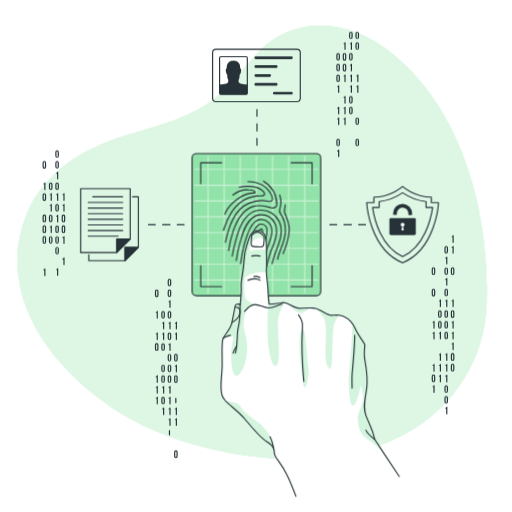
t = 0.00 s
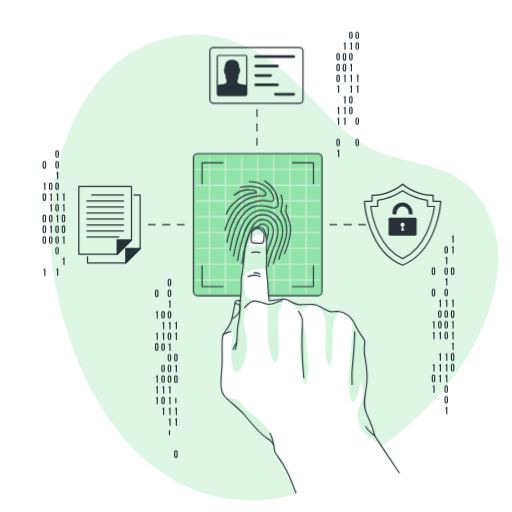
t = 1.05 s
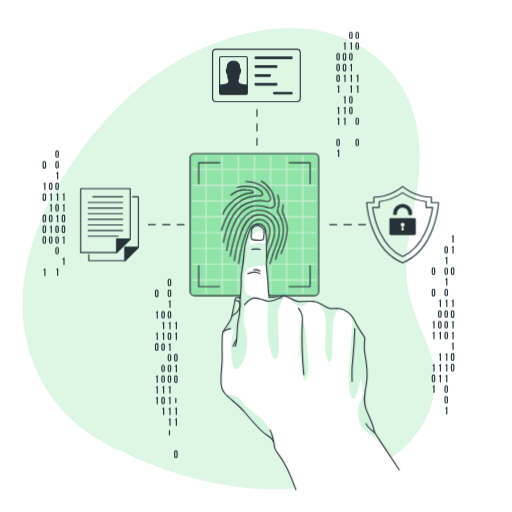
t = 1.95 s
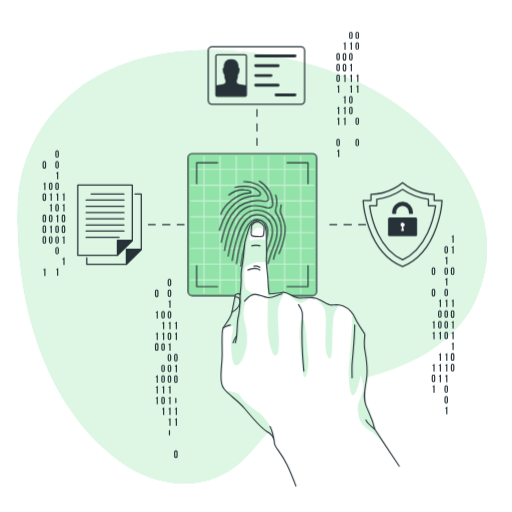
t = 3.00 s
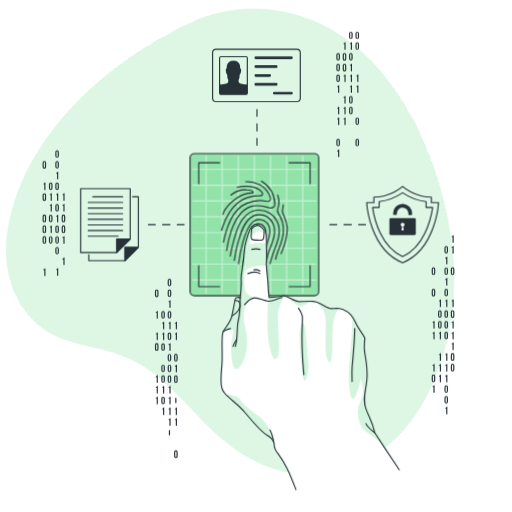
t = 4.05 s
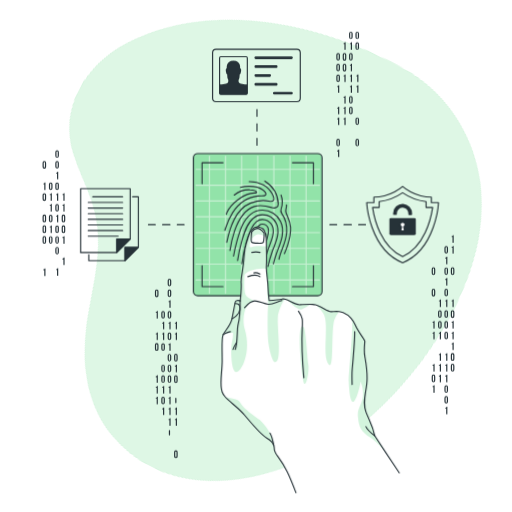
t = 4.95 s

The animated SVG that drew these frames (rendered in a browser with its animation timeline set to each time). Animation: 4 CSS @keyframes rules; one cycle of 6.00 s, repeats indefinitely.

<svg class="animated" id="freepik_stories-fingerprint" xmlns="http://www.w3.org/2000/svg" viewBox="0 0 500 500" version="1.1" xmlns:xlink="http://www.w3.org/1999/xlink" xmlns:svgjs="http://svgjs.com/svgjs"><style>svg#freepik_stories-fingerprint:not(.animated) .animable {opacity: 0;}svg#freepik_stories-fingerprint.animated #freepik--background-simple--inject-131 {animation: 6s Infinite  linear spin;animation-delay: 0s;}svg#freepik_stories-fingerprint.animated #freepik--icon-3--inject-131 {animation: 6s Infinite  linear heartbeat;animation-delay: 0s;}svg#freepik_stories-fingerprint.animated #freepik--icon-2--inject-131 {animation: 6s Infinite  linear heartbeat;animation-delay: 0s;}svg#freepik_stories-fingerprint.animated #freepik--icon-1--inject-131 {animation: 6s Infinite  linear heartbeat;animation-delay: 0s;}svg#freepik_stories-fingerprint.animated #freepik--Fingerprint--inject-131 {animation: 6s Infinite  linear shake;animation-delay: 0s;}svg#freepik_stories-fingerprint.animated #freepik--Hand--inject-131 {animation: 6s Infinite  linear floating;animation-delay: 0s;}         @keyframes spin {             from {                 transform: rotate(0);               }               to {                 transform: rotate(360deg);               }         }                 @keyframes heartbeat {                0% {                    transform: scale(1);                }                10% {                    transform: scale(1.1);                }                30% {                    transform: scale(1);                }                40% {                    transform: scale(1);                }                50% {                    transform: scale(1.1);                }                60% {                    transform: scale(1);                }                100% {                    transform: scale(1);                }            }                    @keyframes shake {                10%, 90% {                    transform: translate3d(-1px, 0, 0);                  }                  20%, 80% {                    transform: translate3d(2px, 0, 0);                  }                  30%, 50%, 70% {                    transform: translate3d(-4px, 0, 0);                  }                  40%, 60% {                    transform: translate3d(4px, 0, 0);                  }            }                    @keyframes floating {                0% {                    opacity: 1;                    transform: translateY(0px);                }                50% {                    transform: translateY(-10px);                }                100% {                    opacity: 1;                    transform: translateY(0px);                }            }        </style><g id="freepik--background-simple--inject-131" class="animable animator-active" style="transform-origin: 246.234px 248.585px;"><g id="el6ilo2aew21n"><path d="M67.93,167.09s-27.88,72,11.3,144.5S199.11,422.39,263.7,455.14s131.66,16.8,163.53-36.84-11.84-91.93-11.9-168.42,11.45-96.74-30-161.36-143.06-78.93-219.9-31S67.93,167.09,67.93,167.09Z" style="fill: rgb(255, 255, 255); opacity: 0.7; transform-origin: 248.588px 250.609px;" class="animable"></path></g><path d="M19.78,280.21a120.38,120.38,0,0,1,6.41-71.42C39,177.17,66.46,154.71,97.24,141.6c44.74-19,88.66-19.41,125-56.74,11.21-11.52,20.63-24.71,32.08-36,33.8-33.26,83.26-29.23,120.19-2.85,77,55,104.76,164,100.47,254.06-1.92,40.43-21.22,78.06-51.77,104.58-69.09,60-186.4,49.9-265.76,18.58C98.31,399.9,33.68,345.43,19.78,280.21Z" style="fill: rgb(146, 227, 169); transform-origin: 246.234px 236.664px;" id="el782yw0tvm6k" class="animable"></path><g id="el1ndgem93g95"><path d="M19.78,280.21a120.38,120.38,0,0,1,6.41-71.42C39,177.17,66.46,154.71,97.24,141.6c44.74-19,88.66-19.41,125-56.74,11.21-11.52,20.63-24.71,32.08-36,33.8-33.26,83.26-29.23,120.19-2.85,77,55,104.76,164,100.47,254.06-1.92,40.43-21.22,78.06-51.77,104.58-69.09,60-186.4,49.9-265.76,18.58C98.31,399.9,33.68,345.43,19.78,280.21Z" style="fill: rgb(255, 255, 255); opacity: 0.7; transform-origin: 246.234px 236.664px;" class="animable"></path></g></g><g id="freepik--Graphics--inject-131" class="animable" style="transform-origin: 242.635px 239.081px;"><line x1="250.94" y1="106.97" x2="250.94" y2="113.61" style="fill: none; stroke: rgb(38, 50, 56); stroke-linecap: round; stroke-linejoin: round; stroke-width: 1.10721px; transform-origin: 250.94px 110.29px;" id="el0ibomr2nmwwt" class="animable"></line><line x1="250.94" y1="120.78" x2="250.94" y2="131.53" style="fill: none; stroke: rgb(38, 50, 56); stroke-linecap: round; stroke-linejoin: round; stroke-width: 1.10721px; stroke-dasharray: 7.16552, 7.16552; transform-origin: 250.94px 126.155px;" id="elv1w37x1ezk" class="animable"></line><line x1="250.94" y1="135.11" x2="250.94" y2="141.75" style="fill: none; stroke: rgb(38, 50, 56); stroke-linecap: round; stroke-linejoin: round; stroke-width: 1.10721px; transform-origin: 250.94px 138.43px;" id="elr9833vpx18a" class="animable"></line><line x1="356.91" y1="219.38" x2="350.27" y2="219.38" style="fill: none; stroke: rgb(38, 50, 56); stroke-linecap: round; stroke-linejoin: round; stroke-width: 1.10721px; transform-origin: 353.59px 219.38px;" id="eldi4jhcr0rim" class="animable"></line><line x1="343.1" y1="219.38" x2="332.35" y2="219.38" style="fill: none; stroke: rgb(38, 50, 56); stroke-linecap: round; stroke-linejoin: round; stroke-width: 1.10721px; stroke-dasharray: 7.16549, 7.16549; transform-origin: 337.725px 219.38px;" id="elr2zfu6lshi" class="animable"></line><line x1="328.77" y1="219.38" x2="322.13" y2="219.38" style="fill: none; stroke: rgb(38, 50, 56); stroke-linecap: round; stroke-linejoin: round; stroke-width: 1.10721px; transform-origin: 325.45px 219.38px;" id="elmk1izi5jpkp" class="animable"></line><line x1="179.76" y1="219.38" x2="173.11" y2="219.38" style="fill: none; stroke: rgb(38, 50, 56); stroke-linecap: round; stroke-linejoin: round; stroke-width: 1.10721px; transform-origin: 176.435px 219.38px;" id="eliqameyt6ru9" class="animable"></line><line x1="165.95" y1="219.38" x2="155.2" y2="219.38" style="fill: none; stroke: rgb(38, 50, 56); stroke-linecap: round; stroke-linejoin: round; stroke-width: 1.10721px; stroke-dasharray: 7.16549, 7.16549; transform-origin: 160.575px 219.38px;" id="elzsacp4b16j" class="animable"></line><line x1="151.62" y1="219.38" x2="144.97" y2="219.38" style="fill: none; stroke: rgb(38, 50, 56); stroke-linecap: round; stroke-linejoin: round; stroke-width: 1.10721px; transform-origin: 148.295px 219.38px;" id="elf0ti57zyi3i" class="animable"></line><path d="M434,241.9a1.75,1.75,0,1,1,3.5,0v3.82a1.75,1.75,0,1,1-3.5,0Zm1.15,3.89c0,.52.23.72.6.72s.59-.2.59-.72v-4c0-.52-.23-.72-.59-.72s-.6.2-.6.72Z" style="fill: rgb(38, 50, 56); transform-origin: 435.75px 243.81px;" id="el0gzgqvbles76" class="animable"></path><path d="M434.82,251.54a1.14,1.14,0,0,0,1.26-.92h.78V258h-1.15v-5.59h-.89Z" style="fill: rgb(38, 50, 56); transform-origin: 435.84px 254.31px;" id="el1oijj7gonuj" class="animable"></path><path d="M434,262.85a1.75,1.75,0,1,1,3.5,0v3.81a1.75,1.75,0,1,1-3.5,0Zm1.15,3.89c0,.52.23.72.6.72s.59-.2.59-.72v-4c0-.53-.23-.72-.59-.72s-.6.19-.6.72Z" style="fill: rgb(38, 50, 56); transform-origin: 435.75px 264.755px;" id="el2thxs9r6rr2" class="animable"></path><path d="M434.82,272.49a1.14,1.14,0,0,0,1.26-.92h.78v7.32h-1.15V273.3h-.89Z" style="fill: rgb(38, 50, 56); transform-origin: 435.84px 275.23px;" id="elna1fxkonvgt" class="animable"></path><path d="M434,283.8a1.75,1.75,0,1,1,3.5,0v3.81a1.75,1.75,0,1,1-3.5,0Zm1.15,3.88c0,.53.23.72.6.72s.59-.19.59-.72v-4c0-.52-.23-.72-.59-.72s-.6.2-.6.72Z" style="fill: rgb(38, 50, 56); transform-origin: 435.75px 285.705px;" id="eliqbopxy6ib9" class="animable"></path><path d="M434.82,293.43a1.14,1.14,0,0,0,1.26-.92h.78v7.33h-1.15v-5.59h-.89Z" style="fill: rgb(38, 50, 56); transform-origin: 435.84px 296.175px;" id="elly9jassplwb" class="animable"></path><path d="M434,304.74a1.75,1.75,0,1,1,3.5,0v3.82a1.75,1.75,0,1,1-3.5,0Zm1.15,3.89c0,.52.23.72.6.72s.59-.2.59-.72v-4c0-.52-.23-.72-.59-.72s-.6.2-.6.72Z" style="fill: rgb(38, 50, 56); transform-origin: 435.75px 306.65px;" id="elrgul77obuyr" class="animable"></path><path d="M434,315.22a1.75,1.75,0,1,1,3.5,0V319a1.75,1.75,0,1,1-3.5,0Zm1.15,3.88c0,.53.23.72.6.72s.59-.19.59-.72v-4c0-.53-.23-.73-.59-.73s-.6.2-.6.73Z" style="fill: rgb(38, 50, 56); transform-origin: 435.75px 317.11px;" id="eldpmfzq9fffi" class="animable"></path><path d="M434,325.69a1.75,1.75,0,1,1,3.5,0v3.81a1.75,1.75,0,1,1-3.5,0Zm1.15,3.89c0,.52.23.72.6.72s.59-.2.59-.72v-4c0-.52-.23-.72-.59-.72s-.6.2-.6.72Z" style="fill: rgb(38, 50, 56); transform-origin: 435.75px 327.595px;" id="el46v8h5yr5mb" class="animable"></path><path d="M434.82,345.8a1.14,1.14,0,0,0,1.26-.92h.78v7.33h-1.15v-5.59h-.89Z" style="fill: rgb(38, 50, 56); transform-origin: 435.84px 348.545px;" id="el8ce2cfbxv3v" class="animable"></path><path d="M434.82,356.28a1.13,1.13,0,0,0,1.26-.93h.78v7.33h-1.15v-5.59h-.89Z" style="fill: rgb(38, 50, 56); transform-origin: 435.84px 359.015px;" id="el156t3ys2zmf" class="animable"></path><path d="M434.82,366.75a1.14,1.14,0,0,0,1.26-.92h.78v7.32h-1.15v-5.58h-.89Z" style="fill: rgb(38, 50, 56); transform-origin: 435.84px 369.49px;" id="el8fmxgr49ue" class="animable"></path><path d="M434,378.06a1.75,1.75,0,1,1,3.5,0v3.81a1.75,1.75,0,1,1-3.5,0Zm1.15,3.88c0,.53.23.72.6.72s.59-.19.59-.72V378c0-.53-.23-.73-.59-.73s-.6.2-.6.73Z" style="fill: rgb(38, 50, 56); transform-origin: 435.75px 379.965px;" id="eldyscsv9vt0r" class="animable"></path><path d="M434,388.53a1.75,1.75,0,1,1,3.5,0v3.81a1.75,1.75,0,1,1-3.5,0Zm1.15,3.89c0,.52.23.72.6.72s.59-.2.59-.72v-4c0-.52-.23-.72-.59-.72s-.6.2-.6.72Z" style="fill: rgb(38, 50, 56); transform-origin: 435.75px 390.435px;" id="el0mct5f6ub8li" class="animable"></path><path d="M434.82,398.17a1.14,1.14,0,0,0,1.26-.92h.78v7.32h-1.15V399h-.89Z" style="fill: rgb(38, 50, 56); transform-origin: 435.84px 400.91px;" id="elzl7dw75k9go" class="animable"></path><path d="M441,230.59a1.15,1.15,0,0,0,1.27-.92h.77V237h-1.15v-5.59H441Z" style="fill: rgb(38, 50, 56); transform-origin: 442.02px 233.335px;" id="elcbxpnfsrj8o" class="animable"></path><path d="M441,241.07a1.15,1.15,0,0,0,1.27-.92h.77v7.32h-1.15v-5.59H441Z" style="fill: rgb(38, 50, 56); transform-origin: 442.02px 243.81px;" id="el1m9tpdrm8rb" class="animable"></path><path d="M440.24,262.85a1.75,1.75,0,1,1,3.49,0v3.81a1.75,1.75,0,1,1-3.49,0Zm1.15,3.89c0,.52.23.72.59.72s.6-.2.6-.72v-4c0-.53-.23-.72-.6-.72s-.59.19-.59.72Z" style="fill: rgb(38, 50, 56); transform-origin: 441.985px 264.755px;" id="el32un3b6r5r8" class="animable"></path><path d="M441,293.43a1.15,1.15,0,0,0,1.27-.92h.77v7.33h-1.15v-5.59H441Z" style="fill: rgb(38, 50, 56); transform-origin: 442.02px 296.175px;" id="eluk3uta5oio" class="animable"></path><path d="M440.24,304.74a1.75,1.75,0,1,1,3.49,0v3.82a1.75,1.75,0,1,1-3.49,0Zm1.15,3.89c0,.52.23.72.59.72s.6-.2.6-.72v-4c0-.52-.23-.72-.6-.72s-.59.2-.59.72Z" style="fill: rgb(38, 50, 56); transform-origin: 441.985px 306.65px;" id="elzqqmawpllm" class="animable"></path><path d="M441,314.38a1.15,1.15,0,0,0,1.27-.92h.77v7.33h-1.15V315.2H441Z" style="fill: rgb(38, 50, 56); transform-origin: 442.02px 317.125px;" id="eljnukm9a5dt" class="animable"></path><path d="M441,324.85a1.14,1.14,0,0,0,1.27-.92h.77v7.33h-1.15v-5.59H441Z" style="fill: rgb(38, 50, 56); transform-origin: 442.02px 327.595px;" id="elxpzwnkudp78" class="animable"></path><path d="M441,335.33a1.15,1.15,0,0,0,1.27-.92h.77v7.32h-1.15v-5.59H441Z" style="fill: rgb(38, 50, 56); transform-origin: 442.02px 338.07px;" id="el95qufeczd0g" class="animable"></path><path d="M440.24,346.64a1.75,1.75,0,1,1,3.49,0v3.81a1.75,1.75,0,1,1-3.49,0Zm1.15,3.88c0,.53.23.72.59.72s.6-.19.6-.72v-3.95c0-.53-.23-.73-.6-.73s-.59.2-.59.73Z" style="fill: rgb(38, 50, 56); transform-origin: 441.985px 348.545px;" id="el7mjtmyoq1mw" class="animable"></path><path d="M440.24,357.11a1.75,1.75,0,1,1,3.49,0v3.81a1.75,1.75,0,1,1-3.49,0Zm1.15,3.89c0,.52.23.72.59.72s.6-.2.6-.72v-4c0-.52-.23-.72-.6-.72s-.59.2-.59.72Z" style="fill: rgb(38, 50, 56); transform-origin: 441.985px 359.015px;" id="ely6dgz50p64q" class="animable"></path><path d="M428.59,293.43a1.15,1.15,0,0,0,1.27-.92h.77v7.33h-1.15v-5.59h-.89Z" style="fill: rgb(38, 50, 56); transform-origin: 429.61px 296.175px;" id="elh39ri8w8oga" class="animable"></path><path d="M427.78,304.74a1.75,1.75,0,1,1,3.5,0v3.82a1.75,1.75,0,1,1-3.5,0Zm1.15,3.89c0,.52.23.72.6.72s.6-.2.6-.72v-4c0-.52-.23-.72-.6-.72s-.6.2-.6.72Z" style="fill: rgb(38, 50, 56); transform-origin: 429.53px 306.65px;" id="elhbhqd5ssn4" class="animable"></path><path d="M427.78,315.22a1.75,1.75,0,1,1,3.5,0V319a1.75,1.75,0,1,1-3.5,0Zm1.15,3.88c0,.53.23.72.6.72s.6-.19.6-.72v-4c0-.53-.23-.73-.6-.73s-.6.2-.6.73Z" style="fill: rgb(38, 50, 56); transform-origin: 429.53px 317.11px;" id="elqcedg3utfir" class="animable"></path><path d="M428.59,324.85a1.14,1.14,0,0,0,1.27-.92h.77v7.33h-1.15v-5.59h-.89Z" style="fill: rgb(38, 50, 56); transform-origin: 429.61px 327.595px;" id="elf0hwldhud6" class="animable"></path><path d="M428.59,345.8a1.15,1.15,0,0,0,1.27-.92h.77v7.33h-1.15v-5.59h-.89Z" style="fill: rgb(38, 50, 56); transform-origin: 429.61px 348.545px;" id="elthlhd6lvpr" class="animable"></path><path d="M428.59,356.28a1.15,1.15,0,0,0,1.27-.93h.77v7.33h-1.15v-5.59h-.89Z" style="fill: rgb(38, 50, 56); transform-origin: 429.61px 359.015px;" id="elzt93siob8k9" class="animable"></path><path d="M428.59,366.75a1.15,1.15,0,0,0,1.27-.92h.77v7.32h-1.15v-5.58h-.89Z" style="fill: rgb(38, 50, 56); transform-origin: 429.61px 369.49px;" id="elw4caez2utgs" class="animable"></path><path d="M421.56,262.85a1.75,1.75,0,1,1,3.49,0v3.81a1.75,1.75,0,1,1-3.49,0Zm1.15,3.89c0,.52.23.72.59.72s.6-.2.6-.72v-4c0-.53-.23-.72-.6-.72s-.59.19-.59.72Z" style="fill: rgb(38, 50, 56); transform-origin: 423.305px 264.755px;" id="elwibdvs8w5no" class="animable"></path><path d="M421.56,283.8a1.75,1.75,0,1,1,3.49,0v3.81a1.75,1.75,0,1,1-3.49,0Zm1.15,3.88c0,.53.23.72.59.72s.6-.19.6-.72v-4c0-.52-.23-.72-.6-.72s-.59.2-.59.72Z" style="fill: rgb(38, 50, 56); transform-origin: 423.305px 285.705px;" id="elamj50igaho" class="animable"></path><path d="M422.36,314.38a1.15,1.15,0,0,0,1.27-.92h.77v7.33h-1.15V315.2h-.89Z" style="fill: rgb(38, 50, 56); transform-origin: 423.38px 317.125px;" id="elc4xmh3g5or" class="animable"></path><path d="M422.36,324.85a1.14,1.14,0,0,0,1.27-.92h.77v7.33h-1.15v-5.59h-.89Z" style="fill: rgb(38, 50, 56); transform-origin: 423.38px 327.595px;" id="elhiqgu85ilko" class="animable"></path><path d="M422.36,356.28a1.15,1.15,0,0,0,1.27-.93h.77v7.33h-1.15v-5.59h-.89Z" style="fill: rgb(38, 50, 56); transform-origin: 423.38px 359.015px;" id="el1fiiix8wz2o" class="animable"></path><path d="M421.56,367.59a1.75,1.75,0,1,1,3.49,0v3.81a1.75,1.75,0,1,1-3.49,0Zm1.15,3.88c0,.52.23.72.59.72s.6-.2.6-.72v-4c0-.52-.23-.72-.6-.72s-.59.2-.59.72Z" style="fill: rgb(38, 50, 56); transform-origin: 423.305px 369.495px;" id="el6ctv5p2is1g" class="animable"></path><path d="M422.36,377.22a1.15,1.15,0,0,0,1.27-.92h.77v7.33h-1.15V378h-.89Z" style="fill: rgb(38, 50, 56); transform-origin: 423.38px 379.965px;" id="eljsua447sy1n" class="animable"></path><path d="M163.73,274a1.75,1.75,0,1,1,3.5,0v3.81a1.75,1.75,0,1,1-3.5,0Zm1.15,3.88c0,.53.23.73.6.73s.59-.2.59-.73v-4c0-.53-.23-.73-.59-.73s-.6.2-.6.73Z" style="fill: rgb(38, 50, 56); transform-origin: 165.48px 275.905px;" id="el4ljxamm33ew" class="animable"></path><path d="M163.73,284.5a1.75,1.75,0,1,1,3.5,0v3.81a1.75,1.75,0,1,1-3.5,0Zm1.15,3.89c0,.52.23.72.6.72s.59-.2.59-.72v-4c0-.52-.23-.72-.59-.72s-.6.2-.6.72Z" style="fill: rgb(38, 50, 56); transform-origin: 165.48px 286.405px;" id="ely4qir4dc80e" class="animable"></path><path d="M164.54,294.14a1.14,1.14,0,0,0,1.26-.92h.78v7.33h-1.15V295h-.89Z" style="fill: rgb(38, 50, 56); transform-origin: 165.56px 296.885px;" id="elx0irc7tnztn" class="animable"></path><path d="M163.73,305.45a1.75,1.75,0,1,1,3.5,0v3.81a1.75,1.75,0,1,1-3.5,0Zm1.15,3.88c0,.53.23.73.6.73s.59-.2.59-.73v-3.95c0-.53-.23-.73-.59-.73s-.6.2-.6.73Z" style="fill: rgb(38, 50, 56); transform-origin: 165.48px 307.355px;" id="elr9s52gd3wgk" class="animable"></path><path d="M164.54,315.09a1.14,1.14,0,0,0,1.26-.92h.78v7.32h-1.15V315.9h-.89Z" style="fill: rgb(38, 50, 56); transform-origin: 165.56px 317.83px;" id="el0z6vh45qsix" class="animable"></path><path d="M163.73,326.4a1.75,1.75,0,1,1,3.5,0v3.81a1.75,1.75,0,1,1-3.5,0Zm1.15,3.88c0,.52.23.72.6.72s.59-.2.59-.72v-4c0-.52-.23-.72-.59-.72s-.6.2-.6.72Z" style="fill: rgb(38, 50, 56); transform-origin: 165.48px 328.305px;" id="el4ymrw2fvvp" class="animable"></path><path d="M164.54,336a1.14,1.14,0,0,0,1.26-.92h.78v7.33h-1.15v-5.59h-.89Z" style="fill: rgb(38, 50, 56); transform-origin: 165.56px 338.745px;" id="elmujs905vr68" class="animable"></path><path d="M163.73,347.34a1.75,1.75,0,1,1,3.5,0v3.81a1.75,1.75,0,1,1-3.5,0Zm1.15,3.89c0,.52.23.72.6.72s.59-.2.59-.72v-4c0-.52-.23-.72-.59-.72s-.6.2-.6.72Z" style="fill: rgb(38, 50, 56); transform-origin: 165.48px 349.245px;" id="el79uhvzzm1eg" class="animable"></path><path d="M163.73,357.82a1.75,1.75,0,1,1,3.5,0v3.81a1.75,1.75,0,1,1-3.5,0Zm1.15,3.88c0,.52.23.72.6.72s.59-.2.59-.72v-4c0-.52-.23-.72-.59-.72s-.6.2-.6.72Z" style="fill: rgb(38, 50, 56); transform-origin: 165.48px 359.725px;" id="elheoem62919g" class="animable"></path><path d="M163.73,368.29a1.75,1.75,0,1,1,3.5,0v3.81a1.75,1.75,0,1,1-3.5,0Zm1.15,3.88c0,.53.23.73.6.73s.59-.2.59-.73v-3.95c0-.53-.23-.72-.59-.72s-.6.19-.6.72Z" style="fill: rgb(38, 50, 56); transform-origin: 165.48px 370.195px;" id="elb2ohkfdviya" class="animable"></path><path d="M164.54,377.93a1.14,1.14,0,0,0,1.26-.92h.78v7.32h-1.15v-5.59h-.89Z" style="fill: rgb(38, 50, 56); transform-origin: 165.56px 380.67px;" id="elghbd471tqck" class="animable"></path><path d="M164.54,388.4a1.14,1.14,0,0,0,1.26-.92h.78v7.33h-1.15v-5.59h-.89Z" style="fill: rgb(38, 50, 56); transform-origin: 165.56px 391.145px;" id="elo1awjuc2qti" class="animable"></path><path d="M164.54,398.87a1.14,1.14,0,0,0,1.26-.92h.78v7.33h-1.15v-5.59h-.89Z" style="fill: rgb(38, 50, 56); transform-origin: 165.56px 401.615px;" id="el0zvtme2ypkv" class="animable"></path><path d="M164.54,409.35a1.14,1.14,0,0,0,1.26-.92h.78v7.32h-1.15v-5.59h-.89Z" style="fill: rgb(38, 50, 56); transform-origin: 165.56px 412.09px;" id="eliwnkyt1dpv" class="animable"></path><path d="M164.88,424.54c0,.53.23.72.6.72s.59-.19.59-.72v-4c0-.52-.23-.72-.59-.72s-.6.2-.6.72Z" style="fill: rgb(38, 50, 56); transform-origin: 165.475px 422.54px;" id="elpaubudki6tj" class="animable"></path><path d="M170.76,315.09a1.15,1.15,0,0,0,1.27-.92h.77v7.32h-1.15V315.9h-.89Z" style="fill: rgb(38, 50, 56); transform-origin: 171.78px 317.83px;" id="eltqpr9x7tmy" class="animable"></path><path d="M170.76,325.56a1.15,1.15,0,0,0,1.27-.92h.77V332h-1.15v-5.59h-.89Z" style="fill: rgb(38, 50, 56); transform-origin: 171.78px 328.32px;" id="el3jrwo1c2rpk" class="animable"></path><path d="M170,347.34a1.75,1.75,0,1,1,3.49,0v3.81a1.75,1.75,0,1,1-3.49,0Zm1.15,3.89c0,.52.23.72.59.72s.6-.2.6-.72v-4c0-.52-.23-.72-.6-.72s-.59.2-.59.72Z" style="fill: rgb(38, 50, 56); transform-origin: 171.745px 349.245px;" id="elr515ypt7kq" class="animable"></path><path d="M170.76,357a1.15,1.15,0,0,0,1.27-.92h.77v7.33h-1.15V357.8h-.89Z" style="fill: rgb(38, 50, 56); transform-origin: 171.78px 359.745px;" id="el06n29xoz7ozb" class="animable"></path><path d="M170,368.29a1.75,1.75,0,1,1,3.49,0v3.81a1.75,1.75,0,1,1-3.49,0Zm1.15,3.88c0,.53.23.73.59.73s.6-.2.6-.73v-3.95c0-.53-.23-.72-.6-.72s-.59.19-.59.72Z" style="fill: rgb(38, 50, 56); transform-origin: 171.745px 370.195px;" id="elzala3so714q" class="animable"></path><path d="M171.11,393.12c0,.52.23.72.59.72s.6-.2.6-.72v-4c0-.52-.23-.72-.6-.72s-.59.2-.59.72Z" style="fill: rgb(38, 50, 56); transform-origin: 171.705px 391.12px;" id="elrlxvis34x9d" class="animable"></path><path d="M170.76,398.87A1.15,1.15,0,0,0,172,398h.77v7.33h-1.15v-5.59h-.89Z" style="fill: rgb(38, 50, 56); transform-origin: 171.75px 401.665px;" id="elwd4inzfajys" class="animable"></path><path d="M170.76,409.35a1.15,1.15,0,0,0,1.27-.92h.77v7.32h-1.15v-5.59h-.89Z" style="fill: rgb(38, 50, 56); transform-origin: 171.78px 412.09px;" id="eltkagowbd6n" class="animable"></path><path d="M170,441.6a1.75,1.75,0,1,1,3.49,0v3.82a1.75,1.75,0,1,1-3.49,0Zm1.15,3.89c0,.52.23.72.59.72s.6-.2.6-.72v-4c0-.52-.23-.72-.6-.72s-.59.2-.59.72Z" style="fill: rgb(38, 50, 56); transform-origin: 171.745px 443.51px;" id="elpt5agofq3af" class="animable"></path><path d="M157.5,305.45a1.75,1.75,0,1,1,3.5,0v3.81a1.75,1.75,0,1,1-3.5,0Zm1.15,3.88c0,.53.23.73.6.73s.6-.2.6-.73v-3.95c0-.53-.23-.73-.6-.73s-.6.2-.6.73Z" style="fill: rgb(38, 50, 56); transform-origin: 159.25px 307.355px;" id="el1ghdehwccgv" class="animable"></path><path d="M158.31,315.09a1.15,1.15,0,0,0,1.27-.92h.77v7.32H159.2V315.9h-.89Z" style="fill: rgb(38, 50, 56); transform-origin: 159.33px 317.83px;" id="el4czbshhiya" class="animable"></path><path d="M158.31,325.56a1.15,1.15,0,0,0,1.27-.92h.77V332H159.2v-5.59h-.89Z" style="fill: rgb(38, 50, 56); transform-origin: 159.33px 328.32px;" id="elxq9zc7peyaf" class="animable"></path><path d="M157.5,336.87a1.75,1.75,0,1,1,3.5,0v3.81a1.75,1.75,0,1,1-3.5,0Zm1.15,3.88c0,.53.23.73.6.73s.6-.2.6-.73V336.8c0-.53-.23-.73-.6-.73s-.6.2-.6.73Z" style="fill: rgb(38, 50, 56); transform-origin: 159.25px 338.775px;" id="el40n5tauvutt" class="animable"></path><path d="M157.5,357.82a1.75,1.75,0,1,1,3.5,0v3.81a1.75,1.75,0,1,1-3.5,0Zm1.15,3.88c0,.52.23.72.6.72s.6-.2.6-.72v-4c0-.52-.23-.72-.6-.72s-.6.2-.6.72Z" style="fill: rgb(38, 50, 56); transform-origin: 159.25px 359.725px;" id="elyq9icn1g2r" class="animable"></path><path d="M157.5,368.29a1.75,1.75,0,1,1,3.5,0v3.81a1.75,1.75,0,1,1-3.5,0Zm1.15,3.88c0,.53.23.73.6.73s.6-.2.6-.73v-3.95c0-.53-.23-.72-.6-.72s-.6.19-.6.72Z" style="fill: rgb(38, 50, 56); transform-origin: 159.25px 370.195px;" id="elig62il9bbo" class="animable"></path><path d="M158.31,377.93a1.15,1.15,0,0,0,1.27-.92h.77v7.32H159.2v-5.59h-.89Z" style="fill: rgb(38, 50, 56); transform-origin: 159.33px 380.67px;" id="el8a1nbnlo50c" class="animable"></path><path d="M157.5,389.24a1.75,1.75,0,1,1,3.5,0v3.81a1.75,1.75,0,1,1-3.5,0Zm1.15,3.88c0,.52.23.72.6.72s.6-.2.6-.72v-4c0-.52-.23-.72-.6-.72s-.6.2-.6.72Z" style="fill: rgb(38, 50, 56); transform-origin: 159.25px 391.145px;" id="elt30q5hd86yq" class="animable"></path><path d="M158.31,398.87a1.15,1.15,0,0,0,1.27-.92h.77v7.33H159.2v-5.59h-.89Z" style="fill: rgb(38, 50, 56); transform-origin: 159.33px 401.615px;" id="elxk0qf2bedac" class="animable"></path><path d="M151.28,284.5a1.75,1.75,0,1,1,3.49,0v3.81a1.75,1.75,0,1,1-3.49,0Zm1.15,3.89c0,.52.23.72.59.72s.6-.2.6-.72v-4c0-.52-.23-.72-.6-.72s-.59.2-.59.72Z" style="fill: rgb(38, 50, 56); transform-origin: 153.025px 286.405px;" id="el9ezk6o1rt6" class="animable"></path><path d="M152.08,304.61a1.15,1.15,0,0,0,1.27-.92h.77V311H153v-5.59h-.89Z" style="fill: rgb(38, 50, 56); transform-origin: 153.1px 307.345px;" id="el5aw9cgda78i" class="animable"></path><path d="M152.08,325.56a1.15,1.15,0,0,0,1.27-.92h.77V332H153v-5.59h-.89Z" style="fill: rgb(38, 50, 56); transform-origin: 153.1px 328.32px;" id="elpw700328ojp" class="animable"></path><path d="M151.28,336.87a1.75,1.75,0,1,1,3.49,0v3.81a1.75,1.75,0,1,1-3.49,0Zm1.15,3.89c0,.52.23.72.59.72s.6-.2.6-.72v-4c0-.53-.23-.72-.6-.72s-.59.19-.59.72Z" style="fill: rgb(38, 50, 56); transform-origin: 153.025px 338.775px;" id="elt3vtf5754i" class="animable"></path><path d="M152.08,367.45a1.15,1.15,0,0,0,1.27-.92h.77v7.33H153v-5.59h-.89Z" style="fill: rgb(38, 50, 56); transform-origin: 153.1px 370.195px;" id="el51ou8xgd0g3" class="animable"></path><path d="M152.08,377.93a1.15,1.15,0,0,0,1.27-.92h.77v7.32H153v-5.59h-.89Z" style="fill: rgb(38, 50, 56); transform-origin: 153.1px 380.67px;" id="elum61iegjq5" class="animable"></path><path d="M152.08,388.4a1.15,1.15,0,0,0,1.27-.92h.77v7.33H153v-5.59h-.89Z" style="fill: rgb(38, 50, 56); transform-origin: 153.1px 391.145px;" id="eltztvusamswc" class="animable"></path><path d="M347.11,32.61a1.75,1.75,0,1,1,3.5,0v3.81a1.75,1.75,0,1,1-3.5,0Zm1.15,3.88c0,.52.23.72.6.72s.59-.2.59-.72v-4c0-.52-.23-.72-.59-.72s-.6.2-.6.72Z" style="fill: rgb(38, 50, 56); transform-origin: 348.86px 34.515px;" id="elmtx0ct29ma8" class="animable"></path><path d="M347.11,43.08a1.75,1.75,0,1,1,3.5,0v3.81a1.75,1.75,0,1,1-3.5,0ZM348.26,47c0,.53.23.73.6.73s.59-.2.59-.73V43c0-.53-.23-.73-.59-.73s-.6.2-.6.73Z" style="fill: rgb(38, 50, 56); transform-origin: 348.86px 44.985px;" id="elqrtx7sz1ken" class="animable"></path><path d="M347.92,73.66a1.14,1.14,0,0,0,1.26-.92H350v7.33h-1.15V74.48h-.89Z" style="fill: rgb(38, 50, 56); transform-origin: 348.96px 76.405px;" id="elbmiumnj3ny8" class="animable"></path><path d="M347.92,84.14a1.14,1.14,0,0,0,1.26-.92H350v7.32h-1.15V85h-.89Z" style="fill: rgb(38, 50, 56); transform-origin: 348.96px 86.88px;" id="elsofqz22r37d" class="animable"></path><path d="M347.11,116.39a1.75,1.75,0,1,1,3.5,0v3.81a1.75,1.75,0,1,1-3.5,0Zm1.15,3.89c0,.52.23.72.6.72s.59-.2.59-.72v-4c0-.52-.23-.72-.59-.72s-.6.2-.6.72Z" style="fill: rgb(38, 50, 56); transform-origin: 348.86px 118.295px;" id="elqk54ulshg9" class="animable"></path><path d="M347.11,137.34a1.75,1.75,0,1,1,3.5,0v3.81a1.75,1.75,0,1,1-3.5,0Zm1.15,3.88c0,.53.23.73.6.73s.59-.2.59-.73v-3.95c0-.53-.23-.72-.59-.72s-.6.19-.6.72Z" style="fill: rgb(38, 50, 56); transform-origin: 348.86px 139.245px;" id="elm2yqeln571o" class="animable"></path><path d="M328.43,53.55a1.75,1.75,0,1,1,3.5,0v3.81a1.75,1.75,0,1,1-3.5,0Zm1.15,3.89c0,.52.23.72.6.72s.59-.2.59-.72v-4c0-.52-.23-.72-.59-.72s-.6.2-.6.72Z" style="fill: rgb(38, 50, 56); transform-origin: 330.18px 55.455px;" id="el3rhnp2nr54" class="animable"></path><path d="M328.43,64a1.75,1.75,0,1,1,3.5,0v3.81a1.75,1.75,0,1,1-3.5,0Zm1.15,3.88c0,.52.23.72.6.72s.59-.2.59-.72V64c0-.52-.23-.72-.59-.72s-.6.2-.6.72Z" style="fill: rgb(38, 50, 56); transform-origin: 330.18px 65.905px;" id="elbv1uljm8jje" class="animable"></path><path d="M328.43,74.5a1.75,1.75,0,1,1,3.5,0v3.81a1.75,1.75,0,1,1-3.5,0Zm1.15,3.88c0,.53.23.73.6.73s.59-.2.59-.73V74.43c0-.53-.23-.73-.59-.73s-.6.2-.6.73Z" style="fill: rgb(38, 50, 56); transform-origin: 330.18px 76.405px;" id="el3592t9zx91t" class="animable"></path><path d="M329.24,84.14a1.14,1.14,0,0,0,1.26-.92h.78v7.32h-1.15V85h-.89Z" style="fill: rgb(38, 50, 56); transform-origin: 330.26px 86.88px;" id="elbxyewa4g6bh" class="animable"></path><path d="M329.24,105.08a1.14,1.14,0,0,0,1.26-.92h.78v7.33h-1.15V105.9h-.89Z" style="fill: rgb(38, 50, 56); transform-origin: 330.26px 107.825px;" id="el7i0gdmxwgmy" class="animable"></path><path d="M329.24,115.56a1.14,1.14,0,0,0,1.26-.92h.78V122h-1.15v-5.59h-.89Z" style="fill: rgb(38, 50, 56); transform-origin: 330.26px 118.32px;" id="el1vz4nariqg9" class="animable"></path><path d="M328.43,137.34a1.75,1.75,0,1,1,3.5,0v3.81a1.75,1.75,0,1,1-3.5,0Zm1.15,3.88c0,.53.23.73.6.73s.59-.2.59-.73v-3.95c0-.53-.23-.72-.59-.72s-.6.19-.6.72Z" style="fill: rgb(38, 50, 56); transform-origin: 330.18px 139.245px;" id="elpdlcxnmwsy" class="animable"></path><path d="M329.24,147a1.14,1.14,0,0,0,1.26-.92h.78v7.32h-1.15v-5.59h-.89Z" style="fill: rgb(38, 50, 56); transform-origin: 330.26px 149.74px;" id="el7g3elbpgtcd" class="animable"></path><path d="M340.88,32.61a1.75,1.75,0,1,1,3.5,0v3.81a1.75,1.75,0,1,1-3.5,0ZM342,36.49c0,.52.23.72.59.72s.6-.2.6-.72v-4c0-.52-.23-.72-.6-.72s-.59.2-.59.72Z" style="fill: rgb(38, 50, 56); transform-origin: 342.63px 34.515px;" id="elbdb1uwird97" class="animable"></path><path d="M341.69,42.24a1.15,1.15,0,0,0,1.27-.92h.77v7.33h-1.15V43.06h-.89Z" style="fill: rgb(38, 50, 56); transform-origin: 342.71px 44.985px;" id="elgb81dnx2vww" class="animable"></path><path d="M340.88,53.55a1.75,1.75,0,1,1,3.5,0v3.81a1.75,1.75,0,1,1-3.5,0ZM342,57.44c0,.52.23.72.59.72s.6-.2.6-.72v-4c0-.52-.23-.72-.6-.72s-.59.2-.59.72Z" style="fill: rgb(38, 50, 56); transform-origin: 342.63px 55.455px;" id="elyqifh30jcmc" class="animable"></path><path d="M341.69,63.19a1.15,1.15,0,0,0,1.27-.92h.77V69.6h-1.15V64h-.89Z" style="fill: rgb(38, 50, 56); transform-origin: 342.71px 65.935px;" id="elbwt45xfz7xa" class="animable"></path><path d="M341.69,73.66a1.15,1.15,0,0,0,1.27-.92h.77v7.33h-1.15V74.48h-.89Z" style="fill: rgb(38, 50, 56); transform-origin: 342.71px 76.405px;" id="el9ld27gxwb2" class="animable"></path><path d="M341.69,84.14a1.15,1.15,0,0,0,1.27-.92h.77v7.32h-1.15V85h-.89Z" style="fill: rgb(38, 50, 56); transform-origin: 342.71px 86.88px;" id="el1vhzaeszpnj" class="animable"></path><path d="M340.88,95.45a1.75,1.75,0,1,1,3.5,0v3.81a1.75,1.75,0,1,1-3.5,0ZM342,99.33c0,.52.23.72.59.72s.6-.2.6-.72v-4c0-.52-.23-.72-.6-.72s-.59.2-.59.72Z" style="fill: rgb(38, 50, 56); transform-origin: 342.63px 97.355px;" id="el4v3tubmdzd9" class="animable"></path><path d="M340.88,105.92a1.75,1.75,0,1,1,3.5,0v3.81a1.75,1.75,0,1,1-3.5,0ZM342,109.8c0,.53.23.73.59.73s.6-.2.6-.73v-4c0-.53-.23-.72-.6-.72s-.59.19-.59.72Z" style="fill: rgb(38, 50, 56); transform-origin: 342.63px 107.825px;" id="elxnirv645xis" class="animable"></path><path d="M335.46,42.24a1.15,1.15,0,0,0,1.27-.92h.77v7.33h-1.15V43.06h-.89Z" style="fill: rgb(38, 50, 56); transform-origin: 336.48px 44.985px;" id="eltdudpbgie1" class="animable"></path><path d="M334.66,53.55a1.75,1.75,0,1,1,3.49,0v3.81a1.75,1.75,0,1,1-3.49,0Zm1.15,3.89c0,.52.23.72.59.72s.6-.2.6-.72v-4c0-.52-.23-.72-.6-.72s-.59.2-.59.72Z" style="fill: rgb(38, 50, 56); transform-origin: 336.405px 55.455px;" id="el1ev6e6yrcok" class="animable"></path><path d="M334.66,64a1.75,1.75,0,1,1,3.49,0v3.81a1.75,1.75,0,1,1-3.49,0Zm1.15,3.88c0,.52.23.72.59.72s.6-.2.6-.72V64c0-.52-.23-.72-.6-.72s-.59.2-.59.72Z" style="fill: rgb(38, 50, 56); transform-origin: 336.405px 65.905px;" id="elgp1bhj0snf8" class="animable"></path><path d="M335.46,73.66a1.15,1.15,0,0,0,1.27-.92h.77v7.33h-1.15V74.48h-.89Z" style="fill: rgb(38, 50, 56); transform-origin: 336.48px 76.405px;" id="elxi4yrdo9k2a" class="animable"></path><path d="M335.46,94.61a1.15,1.15,0,0,0,1.27-.92h.77V101h-1.15V95.43h-.89Z" style="fill: rgb(38, 50, 56); transform-origin: 336.48px 97.345px;" id="ely97o3tndspf" class="animable"></path><path d="M335.46,105.08a1.15,1.15,0,0,0,1.27-.92h.77v7.33h-1.15V105.9h-.89Z" style="fill: rgb(38, 50, 56); transform-origin: 336.48px 107.825px;" id="elpe3wb6109gs" class="animable"></path><path d="M335.46,115.56a1.15,1.15,0,0,0,1.27-.92h.77V122h-1.15v-5.59h-.89Z" style="fill: rgb(38, 50, 56); transform-origin: 336.48px 118.32px;" id="el4q3txgo08hh" class="animable"></path><path d="M54,148.57a1.75,1.75,0,1,1,3.5,0v3.82a1.75,1.75,0,1,1-3.5,0Zm1.15,3.89c0,.52.23.72.6.72s.59-.2.59-.72v-4c0-.52-.23-.72-.59-.72s-.6.2-.6.72Z" style="fill: rgb(38, 50, 56); transform-origin: 55.75px 150.48px;" id="elxu0lhlg6af8" class="animable"></path><path d="M54,159.05a1.75,1.75,0,1,1,3.5,0v3.81a1.75,1.75,0,1,1-3.5,0Zm1.15,3.88c0,.53.23.72.6.72s.59-.19.59-.72v-4c0-.52-.23-.72-.59-.72s-.6.2-.6.72Z" style="fill: rgb(38, 50, 56); transform-origin: 55.75px 160.955px;" id="elwq79201h72" class="animable"></path><path d="M54.8,168.68a1.14,1.14,0,0,0,1.26-.92h.78v7.33H55.69V169.5H54.8Z" style="fill: rgb(38, 50, 56); transform-origin: 55.82px 171.425px;" id="elf6kjfex9r09" class="animable"></path><path d="M54,180a1.75,1.75,0,1,1,3.5,0v3.82a1.75,1.75,0,1,1-3.5,0Zm1.15,3.89c0,.52.23.72.6.72s.59-.2.59-.72v-4c0-.52-.23-.72-.59-.72s-.6.2-.6.72Z" style="fill: rgb(38, 50, 56); transform-origin: 55.75px 181.91px;" id="ellwvgjdzmd8e" class="animable"></path><path d="M54.8,189.63a1.14,1.14,0,0,0,1.26-.92h.78V196H55.69v-5.59H54.8Z" style="fill: rgb(38, 50, 56); transform-origin: 55.82px 192.355px;" id="elahefeimdv1f" class="animable"></path><path d="M54,200.94a1.75,1.75,0,1,1,3.5,0v3.81a1.75,1.75,0,1,1-3.5,0Zm1.15,3.89c0,.52.23.72.6.72s.59-.2.59-.72v-4c0-.53-.23-.72-.59-.72s-.6.19-.6.72Z" style="fill: rgb(38, 50, 56); transform-origin: 55.75px 202.845px;" id="elm07z2mix3" class="animable"></path><path d="M54.8,210.58a1.14,1.14,0,0,0,1.26-.92h.78V217H55.69v-5.59H54.8Z" style="fill: rgb(38, 50, 56); transform-origin: 55.82px 213.33px;" id="elbcp3wqu74iv" class="animable"></path><path d="M54,221.89a1.75,1.75,0,1,1,3.5,0v3.81a1.75,1.75,0,1,1-3.5,0Zm1.15,3.88c0,.53.23.72.6.72s.59-.19.59-.72v-4c0-.52-.23-.72-.59-.72s-.6.2-.6.72Z" style="fill: rgb(38, 50, 56); transform-origin: 55.75px 223.795px;" id="elzaa08rtyh0i" class="animable"></path><path d="M54,232.36a1.75,1.75,0,1,1,3.5,0v3.81a1.75,1.75,0,1,1-3.5,0Zm1.15,3.89c0,.52.23.72.6.72s.59-.2.59-.72v-4c0-.52-.23-.72-.59-.72s-.6.2-.6.72Z" style="fill: rgb(38, 50, 56); transform-origin: 55.75px 234.265px;" id="elzxzxxvuudca" class="animable"></path><path d="M54,242.84a1.75,1.75,0,1,1,3.5,0v3.81a1.75,1.75,0,1,1-3.5,0Zm1.15,3.88c0,.52.23.72.6.72s.59-.2.59-.72v-4c0-.52-.23-.72-.59-.72s-.6.2-.6.72Z" style="fill: rgb(38, 50, 56); transform-origin: 55.75px 244.745px;" id="el3r1omk2uudk" class="animable"></path><path d="M54.8,262.94a1.13,1.13,0,0,0,1.26-.92h.78v7.33H55.69v-5.59H54.8Z" style="fill: rgb(38, 50, 56); transform-origin: 55.82px 265.685px;" id="el3hzkyj0qclf" class="animable"></path><path d="M61,189.63a1.15,1.15,0,0,0,1.27-.92h.77V196H61.91v-5.59H61Z" style="fill: rgb(38, 50, 56); transform-origin: 62.02px 192.355px;" id="elg7lvyq8gr1u" class="animable"></path><path d="M61,200.1a1.15,1.15,0,0,0,1.27-.92h.77v7.33H61.91v-5.59H61Z" style="fill: rgb(38, 50, 56); transform-origin: 62.02px 202.845px;" id="ela91poan98on" class="animable"></path><path d="M60.22,211.41a1.75,1.75,0,1,1,3.49,0v3.82a1.75,1.75,0,1,1-3.49,0Zm1.15,3.89c0,.52.23.72.59.72s.6-.2.6-.72v-4c0-.52-.23-.72-.6-.72s-.59.2-.59.72Z" style="fill: rgb(38, 50, 56); transform-origin: 61.965px 213.32px;" id="elbhdwjhf524f" class="animable"></path><path d="M60.22,221.89a1.75,1.75,0,1,1,3.49,0v3.81a1.75,1.75,0,1,1-3.49,0Zm1.15,3.88c0,.53.23.72.59.72s.6-.19.6-.72v-4c0-.52-.23-.72-.6-.72s-.59.2-.59.72Z" style="fill: rgb(38, 50, 56); transform-origin: 61.965px 223.795px;" id="elpbrgonvtk69" class="animable"></path><path d="M61,231.52a1.14,1.14,0,0,0,1.27-.92h.77v7.33H61.91v-5.59H61Z" style="fill: rgb(38, 50, 56); transform-origin: 62.02px 234.265px;" id="elnfdju8a0feg" class="animable"></path><path d="M61,252.47a1.15,1.15,0,0,0,1.27-.92h.77v7.33H61.91v-5.59H61Z" style="fill: rgb(38, 50, 56); transform-origin: 62.02px 255.215px;" id="el5xj1ys1jy4h" class="animable"></path><path d="M47.76,180a1.75,1.75,0,1,1,3.5,0v3.82a1.75,1.75,0,1,1-3.5,0Zm1.16,3.89c0,.52.23.72.59.72s.6-.2.6-.72v-4c0-.52-.23-.72-.6-.72s-.59.2-.59.72Z" style="fill: rgb(38, 50, 56); transform-origin: 49.51px 181.91px;" id="elyrpgr3yxp19" class="animable"></path><path d="M48.57,189.63a1.15,1.15,0,0,0,1.27-.92h.77V196H49.46v-5.59h-.89Z" style="fill: rgb(38, 50, 56); transform-origin: 49.59px 192.355px;" id="elarxecx5a62" class="animable"></path><path d="M48.57,200.1a1.15,1.15,0,0,0,1.27-.92h.77v7.33H49.46v-5.59h-.89Z" style="fill: rgb(38, 50, 56); transform-origin: 49.59px 202.845px;" id="elx4h7qpq8fjr" class="animable"></path><path d="M47.76,211.41a1.75,1.75,0,1,1,3.5,0v3.82a1.75,1.75,0,1,1-3.5,0Zm1.16,3.89c0,.52.23.72.59.72s.6-.2.6-.72v-4c0-.52-.23-.72-.6-.72s-.59.2-.59.72Z" style="fill: rgb(38, 50, 56); transform-origin: 49.51px 213.32px;" id="elfgtwoz6klke" class="animable"></path><path d="M48.57,221.05a1.15,1.15,0,0,0,1.27-.92h.77v7.33H49.46v-5.59h-.89Z" style="fill: rgb(38, 50, 56); transform-origin: 49.59px 223.795px;" id="elx6lwofqhghn" class="animable"></path><path d="M47.76,232.36a1.75,1.75,0,1,1,3.5,0v3.81a1.75,1.75,0,1,1-3.5,0Zm1.16,3.89c0,.52.23.72.59.72s.6-.2.6-.72v-4c0-.52-.23-.72-.6-.72s-.59.2-.59.72Z" style="fill: rgb(38, 50, 56); transform-origin: 49.51px 234.265px;" id="elc9w0a9ubn9c" class="animable"></path><path d="M41.54,159.05a1.75,1.75,0,1,1,3.49,0v3.81a1.75,1.75,0,1,1-3.49,0Zm1.15,3.88c0,.53.23.72.59.72s.6-.19.6-.72v-4c0-.53-.23-.73-.6-.73s-.59.2-.59.73Z" style="fill: rgb(38, 50, 56); transform-origin: 43.285px 160.955px;" id="el9puzlh32lme" class="animable"></path><path d="M42.34,179.16a1.15,1.15,0,0,0,1.27-.92h.77v7.32H43.23V180h-.89Z" style="fill: rgb(38, 50, 56); transform-origin: 43.36px 181.9px;" id="eljqsxxbzwqr" class="animable"></path><path d="M41.54,190.47a1.75,1.75,0,1,1,3.49,0v3.81a1.75,1.75,0,1,1-3.49,0Zm1.15,3.88c0,.53.23.72.59.72s.6-.19.6-.72V190.4c0-.53-.23-.73-.6-.73s-.59.2-.59.73Z" style="fill: rgb(38, 50, 56); transform-origin: 43.285px 192.375px;" id="el8schem78fy7" class="animable"></path><path d="M41.54,211.42a1.75,1.75,0,1,1,3.49,0v3.81a1.75,1.75,0,1,1-3.49,0Zm1.15,3.88c0,.52.23.72.59.72s.6-.2.6-.72v-4c0-.52-.23-.72-.6-.72s-.59.2-.59.72Z" style="fill: rgb(38, 50, 56); transform-origin: 43.285px 213.325px;" id="elh0uusew85xp" class="animable"></path><path d="M41.54,221.89a1.75,1.75,0,1,1,3.49,0v3.81a1.75,1.75,0,1,1-3.49,0Zm1.15,3.88c0,.53.23.73.59.73s.6-.2.6-.73v-4c0-.53-.23-.73-.6-.73s-.59.2-.59.73Z" style="fill: rgb(38, 50, 56); transform-origin: 43.285px 223.795px;" id="elvsni3mn8mgg" class="animable"></path><path d="M41.54,232.36a1.75,1.75,0,1,1,3.49,0v3.81a1.75,1.75,0,1,1-3.49,0Zm1.15,3.89c0,.52.23.72.59.72s.6-.2.6-.72v-4c0-.52-.23-.72-.6-.72s-.59.2-.59.72Z" style="fill: rgb(38, 50, 56); transform-origin: 43.285px 234.265px;" id="elmexawprvl2" class="animable"></path><path d="M42.34,263a1.15,1.15,0,0,0,1.27-.93h.77v7.33H43.23v-5.59h-.89Z" style="fill: rgb(38, 50, 56); transform-origin: 43.36px 265.735px;" id="el2xot6642q4t" class="animable"></path></g><g id="freepik--icon-3--inject-131" class="animable" style="transform-origin: 393.13px 219.38px;"><path d="M393.13,256.61c-32.68-13.23-35.05-58.73-35.05-58.73h7v-5.44c16.59,0,28.05-10.29,28.05-10.29h0s11.46,10.29,28.05,10.29v5.44h7s-2.38,45.5-35.05,58.73Z" style="fill: none; stroke: rgb(38, 50, 56); stroke-linecap: round; stroke-linejoin: round; stroke-width: 1.10721px; transform-origin: 393.13px 219.38px;" id="elt483lyks6w" class="animable"></path><path d="M393.13,250.6c-21.41-10-27.61-36.56-29.32-48h6.4v-5.72a51.58,51.58,0,0,0,22.92-8.7,51.63,51.63,0,0,0,22.93,8.7v5.72h6.38C420.71,214,414.47,240.6,393.13,250.6Z" style="fill: none; stroke: rgb(38, 50, 56); stroke-linecap: round; stroke-linejoin: round; stroke-width: 1.10721px; transform-origin: 393.125px 219.39px;" id="elaf90yhcs1uw" class="animable"></path><rect x="380.23" y="212.97" width="25.79" height="16.57" rx="1.35" style="fill: rgb(38, 50, 56); transform-origin: 393.125px 221.255px;" id="elshwtgshuhz" class="animable"></rect><path d="M393.59,199a9.28,9.28,0,0,0-9.73,9.26v1a.65.65,0,0,0,.65.65h2.34a.65.65,0,0,0,.65-.65v-.77a5.75,5.75,0,0,1,5.24-5.8,5.63,5.63,0,0,1,6,5.61v1a.65.65,0,0,0,.65.65h2.34a.65.65,0,0,0,.65-.65v-.7A9.45,9.45,0,0,0,393.59,199Z" style="fill: rgb(38, 50, 56); transform-origin: 393.121px 204.47px;" id="elq046si8hhd" class="animable"></path><path d="M395.55,219.4a2.42,2.42,0,1,0-3.48,2.17l-.88,3.89h3.87l-.88-3.89A2.43,2.43,0,0,0,395.55,219.4Z" style="fill: rgb(255, 255, 255); stroke: rgb(38, 50, 56); stroke-linecap: round; stroke-linejoin: round; stroke-width: 1.10721px; transform-origin: 393.13px 221.217px;" id="elzze682uzqv" class="animable"></path></g><g id="freepik--icon-2--inject-131" class="animable" style="transform-origin: 250.4px 73.67px;"><rect x="207.6" y="48.12" width="85.6" height="51.1" rx="3.32" style="fill: none; stroke: rgb(38, 50, 56); stroke-linecap: round; stroke-linejoin: round; stroke-width: 1.10721px; transform-origin: 250.4px 73.67px;" id="elca3ruljh0y" class="animable"></rect><g id="eliq79xp1satl"><rect x="214.42" y="55.26" width="27.07" height="36.81" rx="1.15" style="fill: none; stroke: rgb(38, 50, 56); stroke-linecap: round; stroke-linejoin: round; stroke-width: 1.10721px; transform-origin: 227.955px 73.665px; transform: rotate(180deg);" class="animable"></rect></g><path d="M228,92.07H215.64a1.22,1.22,0,0,1-1.22-1.22v-8.5s6.91-.3,8.07-1.77-.12-3.77-.12-3.77c-.42-.52-.52-4.21-.52-4.21l-.42-.11c-.41-.1-1-3.16-1-4.31a1.74,1.74,0,0,1,1-1.58s-1-7.46,6.53-7.46,6.52,7.46,6.52,7.46a1.74,1.74,0,0,1,1,1.58c0,1.15-.54,4.21-1,4.31l-.42.11s-.1,3.69-.52,4.21c0,0-1.29,2.3-.12,3.77s8.07,1.77,8.07,1.77v8.5a1.21,1.21,0,0,1-1.22,1.22Z" style="fill: rgb(38, 50, 56); transform-origin: 227.955px 75.605px;" id="elmeu2mu8gtx" class="animable"></path><path d="M284.62,92.25H267.8A1.28,1.28,0,0,1,266.52,91h0a1.28,1.28,0,0,1,1.28-1.28h16.82A1.28,1.28,0,0,1,285.9,91h0A1.28,1.28,0,0,1,284.62,92.25Z" style="fill: rgb(38, 50, 56); transform-origin: 276.21px 90.985px;" id="elxrqxh5kviln" class="animable"></path><path d="M284.62,57.65H249.75a1.28,1.28,0,0,1-1.28-1.28h0a1.28,1.28,0,0,1,1.28-1.28h34.87a1.28,1.28,0,0,1,1.28,1.28h0A1.28,1.28,0,0,1,284.62,57.65Z" style="fill: rgb(38, 50, 56); transform-origin: 267.185px 56.37px;" id="el75ulzaci3bu" class="animable"></path><path d="M269.75,66.3h-20A1.28,1.28,0,0,1,248.47,65h0a1.28,1.28,0,0,1,1.28-1.28h20A1.28,1.28,0,0,1,271,65h0A1.28,1.28,0,0,1,269.75,66.3Z" style="fill: rgb(38, 50, 56); transform-origin: 259.735px 65.01px;" id="el0wi5grvjjkws" class="animable"></path><path d="M263.38,75H249.75a1.28,1.28,0,0,1-1.28-1.28h0a1.28,1.28,0,0,1,1.28-1.28h13.63a1.28,1.28,0,0,1,1.28,1.28h0A1.28,1.28,0,0,1,263.38,75Z" style="fill: rgb(38, 50, 56); transform-origin: 256.565px 73.72px;" id="elvyz4s6jeq7a" class="animable"></path><path d="M269.75,83.6h-20a1.28,1.28,0,0,1-1.28-1.28h0A1.28,1.28,0,0,1,249.75,81h20A1.28,1.28,0,0,1,271,82.32h0A1.28,1.28,0,0,1,269.75,83.6Z" style="fill: rgb(38, 50, 56); transform-origin: 259.735px 82.3px;" id="el5yixc91mave" class="animable"></path></g><g id="freepik--icon-1--inject-131" class="animable" style="transform-origin: 106.935px 219.38px;"><polygon points="127.16 184.18 127.16 233.38 113.92 246.62 78.76 246.62 78.76 184.18 127.16 184.18" style="fill: none; stroke: rgb(38, 50, 56); stroke-linecap: round; stroke-linejoin: round; stroke-width: 1.10721px; transform-origin: 102.96px 215.4px;" id="elfw40m5wtz16" class="animable"></polygon><polygon points="127.16 233.38 113.92 246.62 113.92 233.38 127.16 233.38" style="fill: rgb(38, 50, 56); stroke: rgb(38, 50, 56); stroke-linecap: round; stroke-linejoin: round; stroke-width: 1.10721px; transform-origin: 120.54px 240px;" id="elcz098rdbflk" class="animable"></polygon><line x1="90.55" y1="192.14" x2="119.76" y2="192.14" style="fill: none; stroke: rgb(38, 50, 56); stroke-linecap: round; stroke-linejoin: round; stroke-width: 1.10721px; transform-origin: 105.155px 192.14px;" id="eld2462jgrkxi" class="animable"></line><line x1="86.15" y1="197.64" x2="119.76" y2="197.64" style="fill: none; stroke: rgb(38, 50, 56); stroke-linecap: round; stroke-linejoin: round; stroke-width: 1.10721px; transform-origin: 102.955px 197.64px;" id="elcum7ahsviwc" class="animable"></line><line x1="86.15" y1="203.14" x2="119.76" y2="203.14" style="fill: none; stroke: rgb(38, 50, 56); stroke-linecap: round; stroke-linejoin: round; stroke-width: 1.10721px; transform-origin: 102.955px 203.14px;" id="el4ru60dffgrp" class="animable"></line><line x1="86.15" y1="208.64" x2="119.76" y2="208.64" style="fill: none; stroke: rgb(38, 50, 56); stroke-linecap: round; stroke-linejoin: round; stroke-width: 1.10721px; transform-origin: 102.955px 208.64px;" id="elw8a1xrh4pm7" class="animable"></line><line x1="86.15" y1="214.14" x2="119.76" y2="214.14" style="fill: none; stroke: rgb(38, 50, 56); stroke-linecap: round; stroke-linejoin: round; stroke-width: 1.10721px; transform-origin: 102.955px 214.14px;" id="elipzf16g7jer" class="animable"></line><line x1="86.15" y1="219.64" x2="119.76" y2="219.64" style="fill: none; stroke: rgb(38, 50, 56); stroke-linecap: round; stroke-linejoin: round; stroke-width: 1.10721px; transform-origin: 102.955px 219.64px;" id="elqvr0d1qmllg" class="animable"></line><line x1="86.15" y1="225.13" x2="119.76" y2="225.13" style="fill: none; stroke: rgb(38, 50, 56); stroke-linecap: round; stroke-linejoin: round; stroke-width: 1.10721px; transform-origin: 102.955px 225.13px;" id="elo4f3pghcsdc" class="animable"></line><line x1="86.15" y1="230.63" x2="115.37" y2="230.63" style="fill: none; stroke: rgb(38, 50, 56); stroke-linecap: round; stroke-linejoin: round; stroke-width: 1.10721px; transform-origin: 100.76px 230.63px;" id="elctgfdw5uhg8" class="animable"></line><polyline points="129.46 192.14 135.11 192.14 135.11 241.34 121.88 254.58 86.72 254.58 86.72 248.76" style="fill: none; stroke: rgb(38, 50, 56); stroke-linecap: round; stroke-linejoin: round; stroke-width: 1.10721px; transform-origin: 110.915px 223.36px;" id="el71m0goaxahs" class="animable"></polyline><polygon points="135.11 241.34 121.88 254.58 121.88 241.34 135.11 241.34" style="fill: rgb(38, 50, 56); stroke: rgb(38, 50, 56); stroke-linecap: round; stroke-linejoin: round; stroke-width: 1.10721px; transform-origin: 128.495px 247.96px;" id="el1wprisx1qdgh" class="animable"></polygon></g><g id="freepik--Fingerprint--inject-131" class="animable" style="transform-origin: 250.4px 219.38px;"><rect x="187.58" y="149.97" width="125.64" height="138.82" rx="4.24" style="fill: rgb(146, 227, 169); stroke: rgb(38, 50, 56); stroke-linecap: round; stroke-linejoin: round; stroke-width: 1.10721px; transform-origin: 250.4px 219.38px;" id="el9nivvs4pkov" class="animable"></rect><g id="elbdrkdwp8bye"><g style="opacity: 0.5; transform-origin: 250.4px 219.375px;" class="animable"><line x1="310.69" y1="196.25" x2="190.11" y2="196.25" style="fill: none; stroke: rgb(255, 255, 255); stroke-linecap: round; stroke-linejoin: round; stroke-width: 1.10721px; transform-origin: 250.4px 196.25px;" id="ellzqgeogf9g" class="animable"></line><line x1="310.69" y1="211.67" x2="190.11" y2="211.67" style="fill: none; stroke: rgb(255, 255, 255); stroke-linecap: round; stroke-linejoin: round; stroke-width: 1.10721px; transform-origin: 250.4px 211.67px;" id="elztd2c5h4jnj" class="animable"></line><line x1="310.69" y1="227.09" x2="190.11" y2="227.09" style="fill: none; stroke: rgb(255, 255, 255); stroke-linecap: round; stroke-linejoin: round; stroke-width: 1.10721px; transform-origin: 250.4px 227.09px;" id="el55kahybml8x" class="animable"></line><line x1="310.69" y1="242.51" x2="190.11" y2="242.51" style="fill: none; stroke: rgb(255, 255, 255); stroke-linecap: round; stroke-linejoin: round; stroke-width: 1.10721px; transform-origin: 250.4px 242.51px;" id="eloc35w8ocq5q" class="animable"></line><line x1="310.69" y1="257.93" x2="190.11" y2="257.93" style="fill: none; stroke: rgb(255, 255, 255); stroke-linecap: round; stroke-linejoin: round; stroke-width: 1.10721px; transform-origin: 250.4px 257.93px;" id="elapd3uoar7p" class="animable"></line><line x1="310.69" y1="273.36" x2="190.11" y2="273.36" style="fill: none; stroke: rgb(255, 255, 255); stroke-linecap: round; stroke-linejoin: round; stroke-width: 1.10721px; transform-origin: 250.4px 273.36px;" id="el6g2vlirg2wj" class="animable"></line><line x1="310.69" y1="180.82" x2="190.11" y2="180.82" style="fill: none; stroke: rgb(255, 255, 255); stroke-linecap: round; stroke-linejoin: round; stroke-width: 1.10721px; transform-origin: 250.4px 180.82px;" id="eln1dl2qmmztm" class="animable"></line><line x1="310.69" y1="165.4" x2="190.11" y2="165.4" style="fill: none; stroke: rgb(255, 255, 255); stroke-linecap: round; stroke-linejoin: round; stroke-width: 1.10721px; transform-origin: 250.4px 165.4px;" id="elk0wvza8zzxs" class="animable"></line><line x1="281.88" y1="286.31" x2="281.88" y2="152.44" style="fill: none; stroke: rgb(255, 255, 255); stroke-linecap: round; stroke-linejoin: round; stroke-width: 1.10721px; transform-origin: 281.88px 219.375px;" id="elgfd4a828l2m" class="animable"></line><line x1="266.14" y1="286.31" x2="266.14" y2="152.44" style="fill: none; stroke: rgb(255, 255, 255); stroke-linecap: round; stroke-linejoin: round; stroke-width: 1.10721px; transform-origin: 266.14px 219.375px;" id="el0yibu8v1c01d" class="animable"></line><line x1="250.4" y1="286.31" x2="250.4" y2="152.44" style="fill: none; stroke: rgb(255, 255, 255); stroke-linecap: round; stroke-linejoin: round; stroke-width: 1.10721px; transform-origin: 250.4px 219.375px;" id="el1qkt65ff277" class="animable"></line><line x1="234.66" y1="286.31" x2="234.66" y2="152.44" style="fill: none; stroke: rgb(255, 255, 255); stroke-linecap: round; stroke-linejoin: round; stroke-width: 1.10721px; transform-origin: 234.66px 219.375px;" id="el9jwjy9s7dcc" class="animable"></line><line x1="218.92" y1="286.31" x2="218.92" y2="152.44" style="fill: none; stroke: rgb(255, 255, 255); stroke-linecap: round; stroke-linejoin: round; stroke-width: 1.10721px; transform-origin: 218.92px 219.375px;" id="el3rocdzlpohu" class="animable"></line><line x1="203.19" y1="286.31" x2="203.19" y2="152.44" style="fill: none; stroke: rgb(255, 255, 255); stroke-linecap: round; stroke-linejoin: round; stroke-width: 1.10721px; transform-origin: 203.19px 219.375px;" id="elv2txqbjbjx" class="animable"></line><line x1="297.62" y1="286.31" x2="297.62" y2="152.44" style="fill: none; stroke: rgb(255, 255, 255); stroke-linecap: round; stroke-linejoin: round; stroke-width: 1.10721px; transform-origin: 297.62px 219.375px;" id="elmkcwxftrvts" class="animable"></line></g></g><path d="M246,261.67a148.87,148.87,0,0,1,5.51-20.51c.47-1.35,1-2.71,1.58-4.16,1.37-3.5,4.18-10.65,3.12-12.78a1.41,1.41,0,0,0-1.17-.81.39.39,0,0,0-.29.11c-3.12,2.55-5.13,9.62-6.59,14.78l-.49,1.74a133.29,133.29,0,0,0-4.1,21.18" style="fill: none; stroke: rgb(38, 50, 56); stroke-linecap: round; stroke-linejoin: round; stroke-width: 1.10721px; transform-origin: 250.007px 242.54px;" id="elo40xl2koara" class="animable"></path><path d="M250.63,262a143.74,143.74,0,0,1,5.23-19.31c.44-1.29,1-2.64,1.53-4.06,2.19-5.57,4.91-12.47,2.95-16.42a6,6,0,0,0-5.26-3.34A4.91,4.91,0,0,0,251.9,220c-4.23,3.45-6.37,11-8.09,17.06l-.49,1.73a133.57,133.57,0,0,0-4.13,21" style="fill: none; stroke: rgb(38, 50, 56); stroke-linecap: round; stroke-linejoin: round; stroke-width: 1.10721px; transform-origin: 250.102px 240.435px;" id="ell1yknmgf8t" class="animable"></path><path d="M255.37,261.55a139.12,139.12,0,0,1,4.79-17.38c2.38-6.79,7.74-17,4.26-24-2.85-5.73-10.31-7.86-15.4-3.7-5.82,4.74-8.13,14.25-10.09,21.06a137.78,137.78,0,0,0-4.07,20" style="fill: none; stroke: rgb(38, 50, 56); stroke-linecap: round; stroke-linejoin: round; stroke-width: 1.10721px; transform-origin: 250.211px 237.924px;" id="el9lwv4jy0bep" class="animable"></path><path d="M260.35,260.17a127.94,127.94,0,0,1,4.12-14.49c.39-1.13.89-2.39,1.42-3.74,2.84-7.23,6.38-16.24,2.61-23.82a15.15,15.15,0,0,0-13.42-8.4,14,14,0,0,0-8.94,3.19c-6.46,5.27-9,14.36-11.11,21.65l-.48,1.69a136.16,136.16,0,0,0-3.83,18.09" style="fill: none; stroke: rgb(38, 50, 56); stroke-linecap: round; stroke-linejoin: round; stroke-width: 1.10721px; transform-origin: 250.429px 234.945px;" id="elo0jo10g6iqm" class="animable"></path><path d="M265.67,257.54c.93-3.66,1.95-7.05,3.1-10.35.38-1.07.85-2.28,1.35-3.55,3-7.68,7.13-18.16,2.46-27.54a19.71,19.71,0,0,0-17.5-10.94,18.48,18.48,0,0,0-11.82,4.22c-7.58,6.18-10.37,16-12.62,23.94l-.48,1.68a137.93,137.93,0,0,0-3.39,15.07" style="fill: none; stroke: rgb(38, 50, 56); stroke-linecap: round; stroke-linejoin: round; stroke-width: 1.10721px; transform-origin: 250.728px 231.35px;" id="ell68co47g7go" class="animable"></path><path d="M271.16,253.09c1-7.32,6.9-16,7.48-26.15.53-9.3-2.53-15.26-4.7-18.25a5.52,5.52,0,0,1-.64-5.12,19.74,19.74,0,0,0-.14-13.12" style="fill: none; stroke: rgb(38, 50, 56); stroke-linecap: round; stroke-linejoin: round; stroke-width: 1.10721px; transform-origin: 274.93px 221.77px;" id="elk6i2w0pp5da" class="animable"></path><path d="M257.3,176.78C265,181.6,270,189.19,270.39,199c.13,3.52-2.73,4.73-6.31,3.64-7.49-2.28-25.34-8.12-36.22,22.47a117.4,117.4,0,0,0-4.6,19.47" style="fill: none; stroke: rgb(38, 50, 56); stroke-linecap: round; stroke-linejoin: round; stroke-width: 1.10721px; transform-origin: 246.827px 210.68px;" id="elhew6847tbmo" class="animable"></path><path d="M242,177.28a29.44,29.44,0,0,1,13.83,3.24c7.31,3.93,11.91,13.17,9.56,15.52-2.61,2.61-7.46-3.69-22.29,2.39-7.13,2.92-12.19,8.87-15.63,15.63a67.1,67.1,0,0,0-3.92,9.58,116.41,116.41,0,0,0-3.4,12.9" style="fill: none; stroke: rgb(38, 50, 56); stroke-linecap: round; stroke-linejoin: round; stroke-width: 1.10721px; transform-origin: 243.079px 206.909px;" id="ell124ah0herf" class="animable"></path><path d="M233.57,182.92a32.43,32.43,0,0,1,8-1.07c13.09-.3,18,6.68,16.56,8.45-1.21,1.49-3.9.65-7.59,1.1-10.65,1.31-19.07,7.37-24.74,16.33a65.22,65.22,0,0,0-6.64,14.48c-.3.91-.59,1.83-.87,2.75" style="fill: none; stroke: rgb(38, 50, 56); stroke-linecap: round; stroke-linejoin: round; stroke-width: 1.10721px; transform-origin: 238.331px 203.4px;" id="elq87tge4werd" class="animable"></path><path d="M227.4,190.45a23.14,23.14,0,0,1,15.46-5.12c1.66,0,5.76.54,6.31,2.11.73,2.06-5.93-.74-15.58,5.69-12.37,8.25-13.87,16.07-13.87,16.07" style="fill: none; stroke: rgb(38, 50, 56); stroke-linecap: round; stroke-linejoin: round; stroke-width: 1.10721px; transform-origin: 234.472px 197.256px;" id="elyr2yiejyols" class="animable"></path><path d="M276.41,247.55s6.71-14.49,6-25.69c-.44-7.21-4-11.73-4.56-14.94s1-4,.58-6.94" style="fill: none; stroke: rgb(38, 50, 56); stroke-linecap: round; stroke-linejoin: round; stroke-width: 1.10721px; transform-origin: 279.436px 223.765px;" id="elgvozbppeu45" class="animable"></path><polyline points="196.04 179.34 196.04 158.88 216.5 158.88" style="fill: none; stroke: rgb(38, 50, 56); stroke-linecap: round; stroke-linejoin: round; stroke-width: 1.10721px; transform-origin: 206.27px 169.11px;" id="elj22pgn8u98" class="animable"></polyline><polyline points="216.5 279.88 196.04 279.88 196.04 259.42" style="fill: none; stroke: rgb(38, 50, 56); stroke-linecap: round; stroke-linejoin: round; stroke-width: 1.10721px; transform-origin: 206.27px 269.65px;" id="elb8ta2c8nxz9" class="animable"></polyline><polyline points="304.77 179.34 304.77 158.88 284.31 158.88" style="fill: none; stroke: rgb(38, 50, 56); stroke-linecap: round; stroke-linejoin: round; stroke-width: 1.10721px; transform-origin: 294.54px 169.11px;" id="elqz0o9bwd1m" class="animable"></polyline><polyline points="284.31 279.88 304.77 279.88 304.77 259.42" style="fill: none; stroke: rgb(38, 50, 56); stroke-linecap: round; stroke-linejoin: round; stroke-width: 1.10721px; transform-origin: 294.54px 269.65px;" id="el0f5ic7q9k7w5" class="animable"></polyline></g><g id="freepik--Hand--inject-131" class="animable" style="transform-origin: 303.713px 356.746px;"><path d="M391.68,468c-5.34-8-10.94-16.44-15.54-23.43l0,0c-5.88-8.91-10.12-15.42-10.12-15.42-2.25-10.53-5.44-14.66-8.65-23.31s-.56-16.36.77-27.07-.77-20.69-1.89-27.46.19-13.16,0-14.66-6.58-9.4-9-15.23a24.82,24.82,0,0,0-4.53-7.08,20.7,20.7,0,0,0-7.68-5.51,16.67,16.67,0,0,0-3.82-1c-3-.43-5.42.05-7.84.05-3.39,0-10.53-5.82-15.23-6.75a23.61,23.61,0,0,0-2.64-.37h0c-3.89-.37-8,0-12.55.36s-9.84-3.95-14.1-5.3l-.07,0a6.56,6.56,0,0,0-2.94-.32c-4.51.75-13,1.5-13,1.5s-.75-5.82-1.13-13.72c-.07-1.37-.17-2.69-.29-4v0c-.44-4.88-1.14-9.24-1.25-13.23,0-1,0-2.07,0-3.07.37-5.62.2-10,0-18.64,0-.29,0-.6,0-.91,0-2.69,0-5.26-.16-7.58a0,0,0,0,0,0,0c-.31-5.63-1.56-9.79-7.16-10.65-4.89-.75-8.27,1.69-10.34,9.78s-3.57,7.52-4.13,19.36-3.21,19.38-2.83,25.39-.94,17.67-.94,17.67c-2.25-1.13-4.32-.19-4.71.75s-2.05,10.16-3.38,16.74c-1.16,5.85-6.49,11.26-8.45,15.29l0,.09a8.84,8.84,0,0,0-.52,1.35c-1.13,4.14-.56,13-.56,24.26s-2.82,22.94,0,30.45a15.47,15.47,0,0,0,2.49,4.22c4.33,5.35,12.28,10,19.51,18.53,9,10.72,15.42,18.62,21.43,22.2,4.31,2.54,6.2,4.62,7,7.36v0a14.77,14.77,0,0,1,.49,3.64c.08,2.4,1.38,4.23,3.58,7.27a97.43,97.43,0,0,1,9,14.78c2.41,4.83,6.1,14,10,24.16Z" style="fill: rgb(255, 255, 255); transform-origin: 303.713px 356.781px;" id="eltkc89fze6mq" class="animable"></path><g id="elyupuor7h4ff"><path d="M260.15,262.93c-.06,1-.07,2,0,3.07-7.19-1.36-21.07,2.19-21.28,6.43-.24,5.17-.87,17.39,1.76,20.24s8.27,4.67,8.27,4.67a12,12,0,0,0-1.24.16h0l-.14,0a9,9,0,0,0-4.7,2.64h0c-5.5,5.64-5.73,18.14-3.93,24.16,7.53,25-4.66,44.78-9,42.38s-4.69-23.89-3.38-28.92a33.37,33.37,0,0,0,1.15-9c-1.92-.64-5.95.29-9.65,1.44l0-.09c2-4,7.29-9.44,8.45-15.29,1.33-6.58,3-15.8,3.38-16.74s2.46-1.88,4.71-.75c0,0,1.32-11.65.94-17.67s2.26-13.54,2.83-25.39,2.06-11.27,4.13-19.36,5.45-10.53,10.34-9.78c5.6.86,6.85,5,7.16,10.65a19.66,19.66,0,0,0-2-1.66,8.91,8.91,0,0,0-6.23-1.84c-2.59.36-4.86,3-6.3,5.72h0c-2.07,4-2.41,8.29.5,6.82,3.3-1.65,10.11-1.1,14.26-.55C260.35,252.9,260.52,257.31,260.15,262.93Z" style="fill: rgb(146, 227, 169); opacity: 0.4; transform-origin: 239.19px 295.94px;" class="animable"></path></g><g id="elp6n9dz9mfgg"><path d="M267.83,442.25a14.77,14.77,0,0,0-.49-3.64v0c-.79-2.74-2.68-4.82-7-7.36-6-3.58-12.41-11.48-21.43-22.2-7.23-8.57-15.18-13.18-19.51-18.53,5.45,2.95,12.85,1.43,15.18,6.1,3.39,6.74,19.31,17,19.31,17C269.43,429,267.83,442.25,267.83,442.25Z" style="fill: rgb(146, 227, 169); opacity: 0.4; transform-origin: 243.638px 416.385px;" class="animable"></path></g><g id="elzzpbwvcq6t"><path d="M278.7,295.78c-1.83-.37-6.79,11.86-7.26,16.2-1.25,11.25,4.52,45.93-2.9,45.15-3.07-.32-6.67-16.52-6.88-24.07-.67-22.93.25-32.46.25-32.46s-1.64-12.7-.54-21.35c.12,1.3.22,2.62.29,4,.38,7.9,1.13,13.72,1.13,13.72s8.46-.75,13-1.5A6.56,6.56,0,0,1,278.7,295.78Z" style="fill: rgb(146, 227, 169); opacity: 0.4; transform-origin: 269.845px 318.196px;" class="animable"></path></g><g id="el1nzwcsev51y"><path d="M305.42,300.75c-4,.36-8,4.27-11.29,5-4,.85-11.35-8.16-15.36-9.92,4.26,1.35,9.6,5.59,14.1,5.3S301.53,300.38,305.42,300.75Z" style="fill: rgb(146, 227, 169); opacity: 0.4; transform-origin: 292.095px 300.818px;" class="animable"></path></g><g id="eldg5nfu9bc5o"><path d="M331.17,307.82a31.47,31.47,0,0,0-4.73,8.21c-3.22,10.41-.18,49.8-5.37,43.35-6.76-8.38.3-37.45-4.63-48.55-1.56-3.55-7.13-9.23-8.34-9.71,4.7.93,11.84,6.75,15.23,6.75C325.75,307.87,328.18,307.39,331.17,307.82Z" style="fill: rgb(146, 227, 169); opacity: 0.4; transform-origin: 319.635px 330.605px;" class="animable"></path></g><g id="el15jrlstz4n0h"><path d="M376.12,444.56c-5.27-5.94-10.79-11.6-14.4-13.72-8.79-5.18-11.31-10.54-12.07-19.47s1.51-8.74,4.14-17.57-2.26-19.75-1.88-17.39-3.77,18.7-6.82,19.51-4.08-10.21-4.46-19.19,4.51-50.8,3.14-59a11.55,11.55,0,0,0-1.1-3.42,24.82,24.82,0,0,1,4.53,7.08c2.45,5.83,8.84,13.73,9,15.23s-1.13,7.9,0,14.66,3.2,16.73,1.89,27.46-4,18.42-.77,27.07,6.4,12.78,8.65,23.31C366,429.14,370.24,435.65,376.12,444.56Z" style="fill: rgb(146, 227, 169); opacity: 0.4; transform-origin: 358.364px 379.435px;" class="animable"></path></g><g id="elwj7d312bi8g"><path d="M296.75,323c2,2.1,3.26,29.62,4.39,36.39s-2.38,23-4.39,18.06S288.61,314.44,296.75,323Z" style="fill: rgb(146, 227, 169); opacity: 0.4; transform-origin: 297.001px 350.256px;" class="animable"></path></g><path d="M289,484.6c-3.32-8.58-6.39-16.09-8.49-20.3a97.43,97.43,0,0,0-9-14.78c-2.2-3-3.5-4.87-3.58-7.27a14.77,14.77,0,0,0-.49-3.64v0c-.79-2.74-2.68-4.82-7-7.36-6-3.58-12.41-11.48-21.43-22.2-7.23-8.57-15.18-13.18-19.51-18.53a15.47,15.47,0,0,1-2.49-4.22c-2.82-7.51,0-19.18,0-30.45s-.57-20.12.56-24.26a8.84,8.84,0,0,1,.52-1.35l0-.09c2-4,7.29-9.44,8.45-15.29,1.33-6.58,3-15.8,3.38-16.74s2.46-1.88,4.71-.75c0,0,1.32-11.65.94-17.67s2.26-13.54,2.83-25.39,2.06-11.27,4.13-19.36,5.45-10.53,10.34-9.78c5.6.86,6.85,5,7.16,10.65a0,0,0,0,1,0,0c.13,2.32.11,4.89.16,7.58,0,.31,0,.62,0,.91.18,8.61.35,13,0,18.64-.06,1-.07,2,0,3.07.11,4,.81,8.35,1.25,13.23v0c.12,1.3.22,2.62.29,4,.38,7.9,1.13,13.72,1.13,13.72s8.46-.75,13-1.5a6.56,6.56,0,0,1,2.94.32l.07,0c4.26,1.35,9.6,5.59,14.1,5.3s8.66-.73,12.55-.36h0a23.61,23.61,0,0,1,2.64.37c4.7.93,11.84,6.75,15.23,6.75,2.42,0,4.85-.48,7.84-.05a16.67,16.67,0,0,1,3.82,1,20.7,20.7,0,0,1,7.68,5.51,24.82,24.82,0,0,1,4.53,7.08c2.45,5.83,8.84,13.73,9,15.23s-1.13,7.9,0,14.66,3.2,16.73,1.89,27.46-4,18.42-.77,27.07,6.4,12.78,8.65,23.31c0,0,4.24,6.51,10.12,15.42l0,0c4.08,6.19,8.94,13.55,13.72,20.7" style="fill: none; stroke: rgb(38, 50, 56); stroke-linecap: round; stroke-linejoin: round; stroke-width: 1.10721px; transform-origin: 302.813px 354.821px;" id="eld76cldnjw6c" class="animable"></path><path d="M234.58,297.34c0,8.28-.75,18.55-2,22.82s-.41,18.55-2.71,24.56" style="fill: none; stroke: rgb(38, 50, 56); stroke-linecap: round; stroke-linejoin: round; stroke-width: 1.10721px; transform-origin: 232.225px 321.03px;" id="eltagx8d2ve3r" class="animable"></path><path d="M238.85,303.86s5.76-6.52,10-6.52,8.53,2.76,13,3.26,9.21-2.83,13.54-3.63" style="fill: none; stroke: rgb(38, 50, 56); stroke-linecap: round; stroke-linejoin: round; stroke-width: 1.10721px; transform-origin: 257.12px 300.415px;" id="elkgi3e0n7zr" class="animable"></path><path d="M242.1,273.69s7.78-2.84,11.79,0" style="fill: none; stroke: rgb(38, 50, 56); stroke-linecap: round; stroke-linejoin: round; stroke-width: 1.10721px; transform-origin: 247.995px 273.059px;" id="elfu0lujtitm" class="animable"></path><path d="M248,270s2.38-.65,5.89,1.05" style="fill: none; stroke: rgb(38, 50, 56); stroke-linecap: round; stroke-linejoin: round; stroke-width: 1.10721px; transform-origin: 250.945px 270.464px;" id="elp7apoqv416n" class="animable"></path><path d="M245.92,250a18.41,18.41,0,0,1,8,0" style="fill: none; stroke: rgb(38, 50, 56); stroke-linecap: round; stroke-linejoin: round; stroke-width: 1.10721px; transform-origin: 249.92px 249.78px;" id="el6furalkgu2p" class="animable"></path><path d="M218,330.11s5-2.43,7-2.68" style="fill: none; stroke: rgb(38, 50, 56); stroke-linecap: round; stroke-linejoin: round; stroke-width: 1.10721px; transform-origin: 221.5px 328.77px;" id="elv9hxtn2pjmc" class="animable"></path><path d="M231.21,337.81s-3,4.66-3.56,6.91" style="fill: none; stroke: rgb(38, 50, 56); stroke-linecap: round; stroke-linejoin: round; stroke-width: 1.10721px; transform-origin: 229.43px 341.265px;" id="eld8hz1qa7mp9" class="animable"></path><path d="M245.92,229.66s-1.2,9.57,0,10.42,10.47,1.66,11.23,0,.89-8.67.89-8.67S252.49,221.88,245.92,229.66Z" style="fill: none; stroke: rgb(38, 50, 56); stroke-linecap: round; stroke-linejoin: round; stroke-width: 1.10721px; transform-origin: 251.713px 233.824px;" id="elqt31c95cc2e" class="animable"></path><path d="M226.5,314.83s7.69-3.88,7.87-9.43-2.08-5.49-4.94-5.52" style="fill: none; stroke: rgb(38, 50, 56); stroke-linecap: round; stroke-linejoin: round; stroke-width: 1.10721px; transform-origin: 230.44px 307.355px;" id="el6berkkpbs3j" class="animable"></path><path d="M346.39,327.43c.25,8.77-2.25,34.34-2.51,38.1s0,13.37,0,13.37" style="fill: none; stroke: rgb(38, 50, 56); stroke-linecap: round; stroke-linejoin: round; stroke-width: 1.10721px; transform-origin: 345.086px 353.165px;" id="elfw50ou91a5j" class="animable"></path><path d="M291.49,307.35c8.27,12,0,7.48,5.26,64.95" style="fill: none; stroke: rgb(38, 50, 56); stroke-linecap: round; stroke-linejoin: round; stroke-width: 1.10721px; transform-origin: 294.12px 339.825px;" id="el2lnrd8bcj2r" class="animable"></path><path d="M366,429.14s-7.33-5.7-8.59-9" style="fill: none; stroke: rgb(38, 50, 56); stroke-linecap: round; stroke-linejoin: round; stroke-width: 1.10721px; transform-origin: 361.705px 424.64px;" id="el2taicrniro5" class="animable"></path><path d="M263.66,426.44c2.2,3.65,3.59,11.65,3.67,12.14v0" style="fill: none; stroke: rgb(38, 50, 56); stroke-linecap: round; stroke-linejoin: round; stroke-width: 1.10721px; transform-origin: 265.495px 432.51px;" id="elwjy6g4zthz" class="animable"></path></g><defs>     <filter id="active" height="200%">         <feMorphology in="SourceAlpha" result="DILATED" operator="dilate" radius="2"></feMorphology>                <feFlood flood-color="#32DFEC" flood-opacity="1" result="PINK"></feFlood>        <feComposite in="PINK" in2="DILATED" operator="in" result="OUTLINE"></feComposite>        <feMerge>            <feMergeNode in="OUTLINE"></feMergeNode>            <feMergeNode in="SourceGraphic"></feMergeNode>        </feMerge>    </filter>    <filter id="hover" height="200%">        <feMorphology in="SourceAlpha" result="DILATED" operator="dilate" radius="2"></feMorphology>                <feFlood flood-color="#ff0000" flood-opacity="0.5" result="PINK"></feFlood>        <feComposite in="PINK" in2="DILATED" operator="in" result="OUTLINE"></feComposite>        <feMerge>            <feMergeNode in="OUTLINE"></feMergeNode>            <feMergeNode in="SourceGraphic"></feMergeNode>        </feMerge>            <feColorMatrix type="matrix" values="0   0   0   0   0                0   1   0   0   0                0   0   0   0   0                0   0   0   1   0 "></feColorMatrix>    </filter></defs></svg>